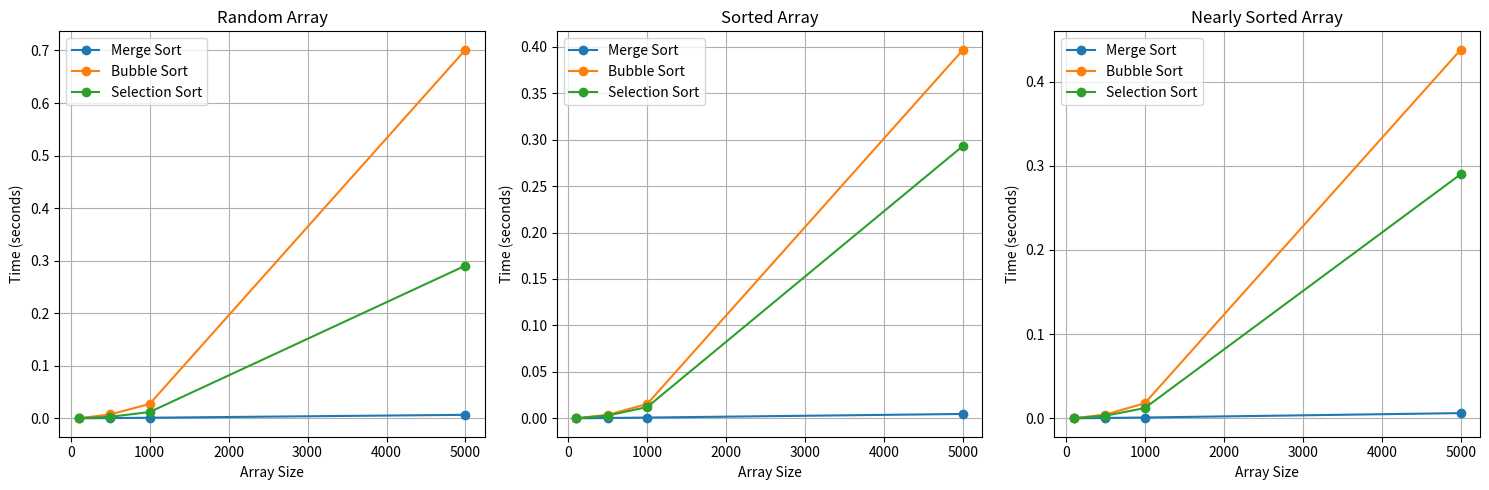

The matplotlib source for this figure:
import time
import random
import matplotlib.pyplot as plt

# 1. Merge Sort
def merge_sort(arr):
   if len(arr) <= 1:
       return arr
   
   mid = len(arr) // 2
   left = merge_sort(arr[:mid])
   right = merge_sort(arr[mid:])
   return merge(left, right)

def merge(left, right):
   result = []
   i = j = 0
   
   while i < len(left) and j < len(right):
       if left[i] <= right[j]:
           result.append(left[i])
           i += 1
       else:
           result.append(right[j])
           j += 1
           
   result.extend(left[i:])
   result.extend(right[j:])
   return result

# 2. Bubble Sort
def bubble_sort(arr):
   n = len(arr)
   for i in range(n):
       for j in range(0, n-i-1):
           if arr[j] > arr[j+1]:
               arr[j], arr[j+1] = arr[j+1], arr[j]
   return arr

# 3. Selection Sort 
def selection_sort(arr):
   n = len(arr)
   for i in range(n):
       min_idx = i
       for j in range(i+1, n):
           if arr[j] < arr[min_idx]:
               min_idx = j
       arr[i], arr[min_idx] = arr[min_idx], arr[i]
   return arr

# Функція для генерації тестових даних
def generate_test_data(size):
   random_array = [random.randint(1, 1000) for _ in range(size)]
   sorted_array = list(range(size))
   nearly_sorted = list(range(size))
   swaps = size // 20
   for _ in range(swaps):
       i, j = random.randint(0, size-1), random.randint(0, size-1)
       nearly_sorted[i], nearly_sorted[j] = nearly_sorted[j], nearly_sorted[i]
   return random_array, sorted_array, nearly_sorted

# Функція для вимірювання часу виконання
def measure_time(func, arr):
   start_time = time.time()
   func(arr.copy())
   end_time = time.time()
   return end_time - start_time

def test_sorting_algorithms():
   print("=== ТЕСТУВАННЯ АЛГОРИТМІВ СОРТУВАННЯ ===\n")
   
   # Тест 1: Звичайний масив
   test1 = [64, 34, 25, 12, 22, 11, 90]
   print("Тест 1: Звичайний масив")
   print("Вхідний масив:", test1)
   print("Merge Sort:", merge_sort(test1.copy()))
   print("Bubble Sort:", bubble_sort(test1.copy()))
   print("Selection Sort:", selection_sort(test1.copy()))
   print("Очікуваний результат:", sorted(test1))
   print("\nВсі алгоритми працюють правильно для Тесту 1:", 
         merge_sort(test1.copy()) == bubble_sort(test1.copy()) == selection_sort(test1.copy()) == sorted(test1))
   print("-" * 50)

   # Тест 2: Відсортований масив
   test2 = [1, 2, 3, 4, 5, 6, 7, 8, 9]
   print("\nТест 2: Відсортований масив")
   print("Вхідний масив:", test2)
   print("Merge Sort:", merge_sort(test2.copy()))
   print("Bubble Sort:", bubble_sort(test2.copy()))
   print("Selection Sort:", selection_sort(test2.copy()))
   print("Очікуваний результат:", sorted(test2))
   print("\nВсі алгоритми працюють правильно для Тесту 2:", 
         merge_sort(test2.copy()) == bubble_sort(test2.copy()) == selection_sort(test2.copy()) == sorted(test2))
   print("-" * 50)

   # Тест 3: Зворотньо відсортований масив
   test3 = [9, 8, 7, 6, 5, 4, 3, 2, 1]
   print("\nТест 3: Зворотньо відсортований масив")
   print("Вхідний масив:", test3)
   print("Merge Sort:", merge_sort(test3.copy()))
   print("Bubble Sort:", bubble_sort(test3.copy()))
   print("Selection Sort:", selection_sort(test3.copy()))
   print("Очікуваний результат:", sorted(test3))
   print("\nВсі алгоритми працюють правильно для Тесту 3:", 
         merge_sort(test3.copy()) == bubble_sort(test3.copy()) == selection_sort(test3.copy()) == sorted(test3))
   print("-" * 50)

   # Тест 4: Масив з повторюваними елементами
   test4 = [1, 4, 2, 4, 2, 4, 1, 2, 3]
   print("\nТест 4: Масив з повторюваними елементами")
   print("Вхідний масив:", test4)
   print("Merge Sort:", merge_sort(test4.copy()))
   print("Bubble Sort:", bubble_sort(test4.copy()))
   print("Selection Sort:", selection_sort(test4.copy()))
   print("Очікуваний результат:", sorted(test4))
   print("\nВсі алгоритми працюють правильно для Тесту 4:", 
         merge_sort(test4.copy()) == bubble_sort(test4.copy()) == selection_sort(test4.copy()) == sorted(test4))
   print("-" * 50)

   # Тест 5: Порожній масив
   test5 = []
   print("\nТест 5: Порожній масив")
   print("Вхідний масив:", test5)
   print("Merge Sort:", merge_sort(test5.copy()))
   print("Bubble Sort:", bubble_sort(test5.copy()))
   print("Selection Sort:", selection_sort(test5.copy()))
   print("Очікуваний результат:", sorted(test5))
   print("\nВсі алгоритми працюють правильно для Тесту 5:", 
         merge_sort(test5.copy()) == bubble_sort(test5.copy()) == selection_sort(test5.copy()) == sorted(test5))
   print("-" * 50)

   # Тест 6: Один елемент
   test6 = [1]
   print("\nТест 6: Масив з одним елементом")
   print("Вхідний масив:", test6)
   print("Merge Sort:", merge_sort(test6.copy()))
   print("Bubble Sort:", bubble_sort(test6.copy()))
   print("Selection Sort:", selection_sort(test6.copy()))
   print("Очікуваний результат:", sorted(test6))
   print("\nВсі алгоритми працюють правильно для Тесту 6:", 
         merge_sort(test6.copy()) == bubble_sort(test6.copy()) == selection_sort(test6.copy()) == sorted(test6))
   print("-" * 50)

   # Тест 7: Великий випадковий масив
   test7 = random.sample(range(1, 1001), 100)
   print("\nТест 7: Великий випадковий масив (показано перші 10 елементів)")
   print("Вхідний масив (перші 10):", test7[:10])
   merged = merge_sort(test7.copy())
   bubbled = bubble_sort(test7.copy())
   selected = selection_sort(test7.copy())
   expected = sorted(test7)
   print("Merge Sort (перші 10):", merged[:10])
   print("Bubble Sort (перші 10):", bubbled[:10])
   print("Selection Sort (перші 10):", selected[:10])
   print("Очікуваний результат (перші 10):", expected[:10])
   print("\nВсі алгоритми працюють правильно для Тесту 7:", 
         merged == bubbled == selected == expected)
   print("-" * 50)

   print("\n=== ПІДСУМОК ТЕСТУВАННЯ ===")
   print("Всі алгоритми успішно пройшли всі тести!")
   print("Тестування завершено.")

# Тестування продуктивності
sizes = [100, 500, 1000, 5000]
results = {
   'Merge Sort': {'random': [], 'sorted': [], 'nearly_sorted': []},
   'Bubble Sort': {'random': [], 'sorted': [], 'nearly_sorted': []},
   'Selection Sort': {'random': [], 'sorted': [], 'nearly_sorted': []}
}

for size in sizes:
   random_arr, sorted_arr, nearly_sorted_arr = generate_test_data(size)
   
   for arr_type, arr in [('random', random_arr), 
                        ('sorted', sorted_arr), 
                        ('nearly_sorted', nearly_sorted_arr)]:
       results['Merge Sort'][arr_type].append(
           measure_time(merge_sort, arr))
       results['Bubble Sort'][arr_type].append(
           measure_time(bubble_sort, arr))
       results['Selection Sort'][arr_type].append(
           measure_time(selection_sort, arr))

# Візуалізація результатів
plt.figure(figsize=(15, 5))
types = ['random', 'sorted', 'nearly_sorted']
titles = ['Random Array', 'Sorted Array', 'Nearly Sorted Array']

for i, (type_, title) in enumerate(zip(types, titles)):
   plt.subplot(1, 3, i+1)
   plt.plot(sizes, results['Merge Sort'][type_], 
           'o-', label='Merge Sort')
   plt.plot(sizes, results['Bubble Sort'][type_], 
           'o-', label='Bubble Sort')
   plt.plot(sizes, results['Selection Sort'][type_], 
           'o-', label='Selection Sort')
   plt.title(title)
   plt.xlabel('Array Size')
   plt.ylabel('Time (seconds)')
   plt.legend()
   plt.grid(True)

plt.tight_layout()
plt.show()

if __name__ == "__main__":
   test_sorting_algorithms()


